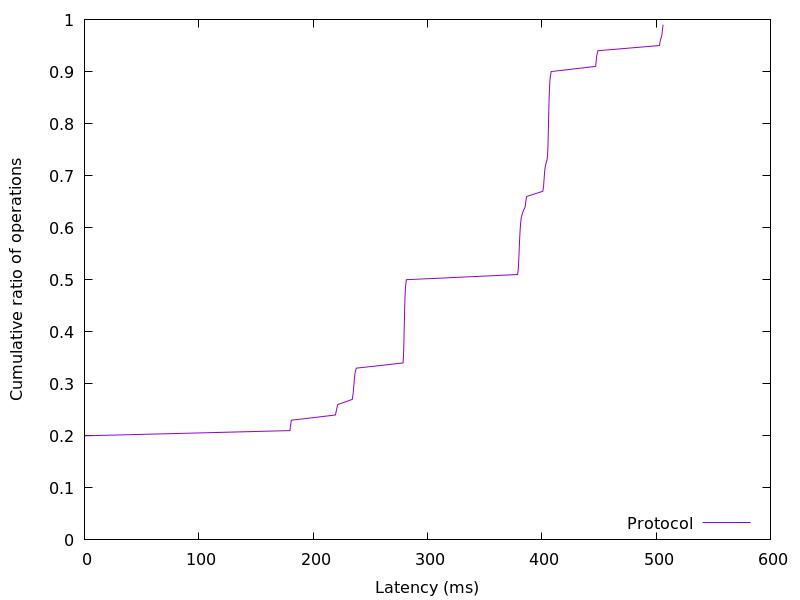

The data file committed next to this chart (first rows):
0.008704, 0.01
0.009472, 0.02
0.0105, 0.03
0.01766, 0.04
0.02483, 0.05
0.02534, 0.06
0.02586, 0.07
0.02611, 0.08
0.02637, 0.09
0.02662, 0.1
0.02688, 0.11
0.02714, 0.12
0.02739, 0.13
0.02765, 0.14
0.0279, 0.15
0.02816, 0.16
0.02867, 0.17
0.02944, 0.18
0.032, 0.19
0.09114, 0.2
179.7, 0.21
180.3, 0.22
181, 0.23
219.5, 0.24
220.5, 0.25
221.5, 0.26
234.2, 0.27
234.9, 0.28
235.4, 0.29
235.8, 0.3
236.1, 0.31
236.6, 0.32
237.7, 0.33
278.6, 0.34
278.9, 0.35
279.1, 0.36
279.3, 0.37
279.4, 0.38
279.5, 0.39
279.6, 0.4
279.7, 0.41
279.8, 0.42
279.9, 0.43
280, 0.44
280.1, 0.45
280.3, 0.46
280.5, 0.47
280.7, 0.48
281, 0.49
281.6, 0.5
378.8, 0.51
379.4, 0.52
379.7, 0.53
379.9, 0.54
380.1, 0.55
380.3, 0.56
380.5, 0.57
380.7, 0.58
380.9, 0.59
381.2, 0.6
381.5, 0.61
... 38 more rows
